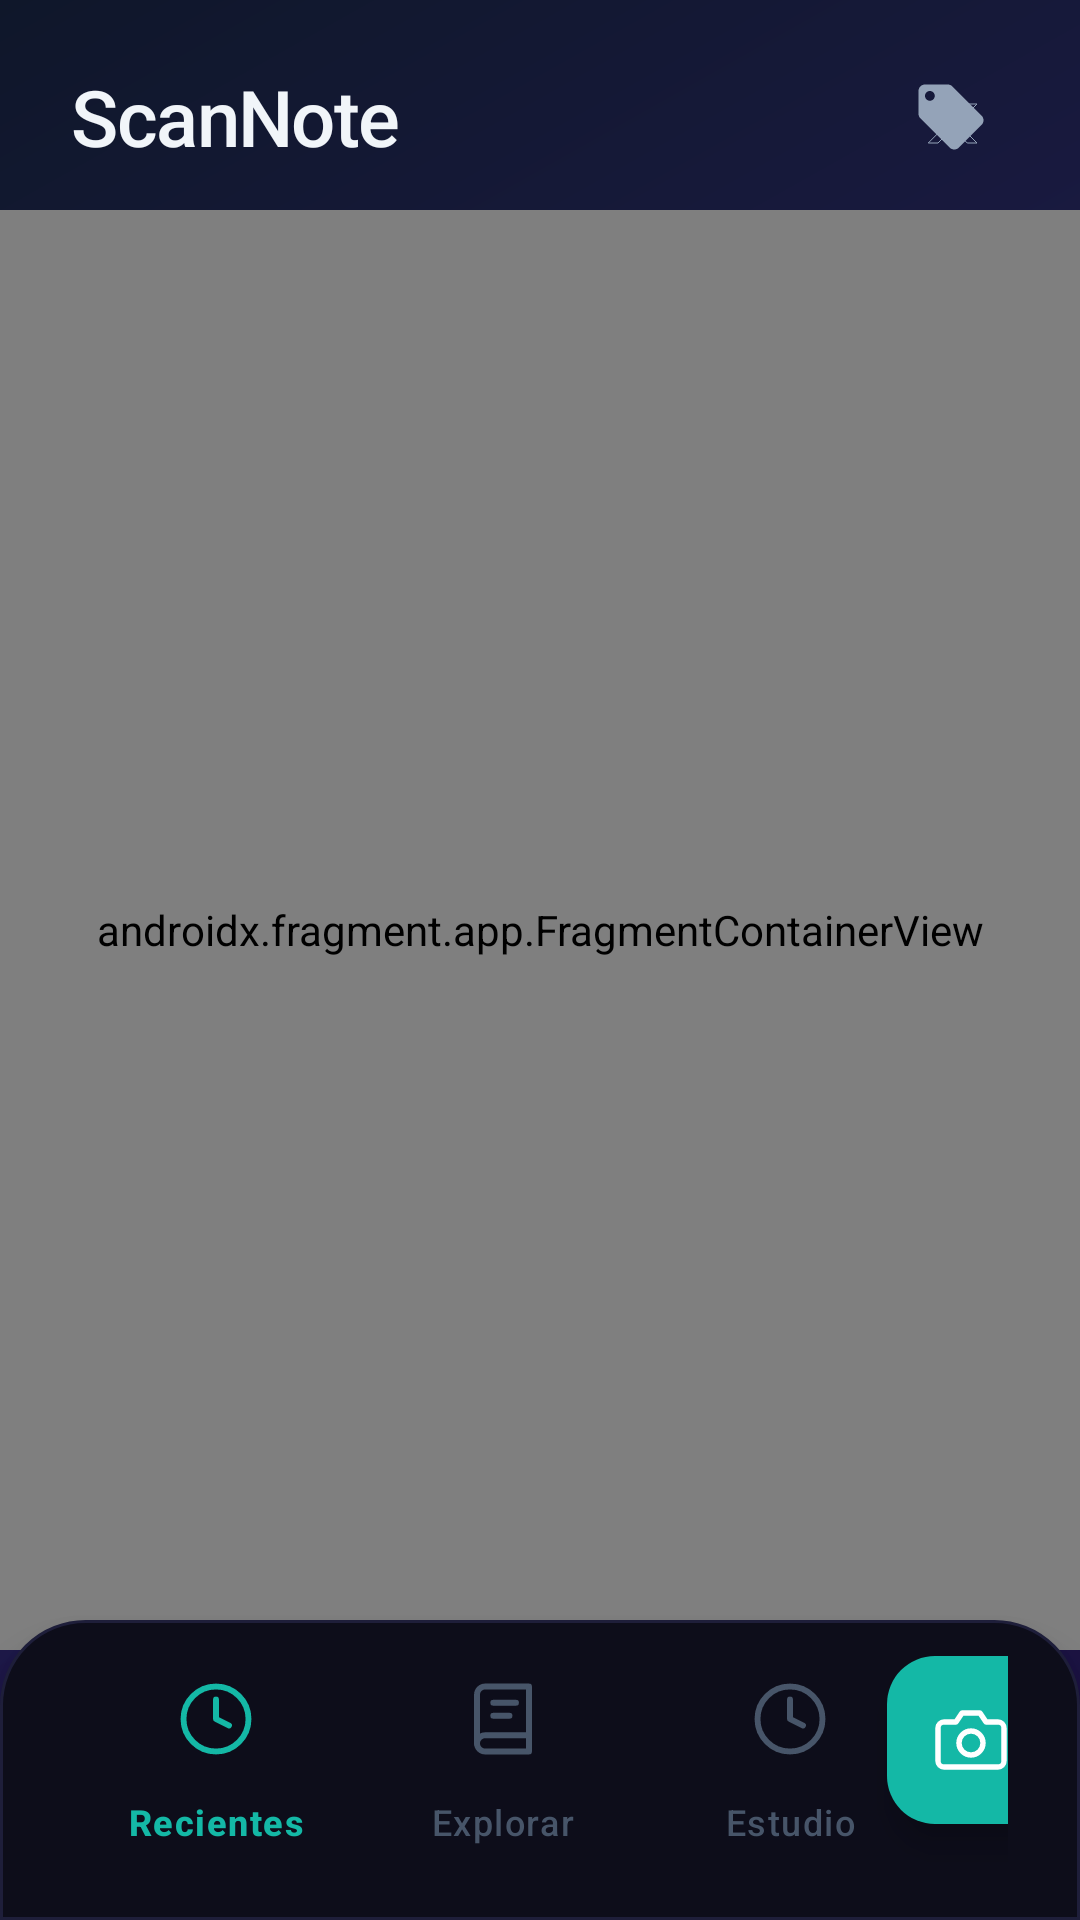

Reconstruct the res/layout file that produces this screen, plus the resources it refers to.
<!-- AndroidManifest.xml: application theme Theme.ScanNote -->
<!-- res/layout/activity_main.xml -->
<?xml version="1.0" encoding="utf-8"?>
<androidx.coordinatorlayout.widget.CoordinatorLayout
    xmlns:android="http://schemas.android.com/apk/res/android"
    xmlns:app="http://schemas.android.com/apk/res-auto"
    android:layout_width="match_parent"
    android:layout_height="match_parent"
    android:background="@drawable/bg_gradient">

    
    <LinearLayout
        android:id="@+id/topBar"
        android:layout_width="match_parent"
        android:layout_height="wrap_content"
        android:orientation="horizontal"
        android:paddingStart="24dp"
        android:paddingEnd="24dp"
        android:paddingTop="20dp"
        android:paddingBottom="12dp"
        android:gravity="center_vertical">

        <TextView
            android:layout_width="0dp"
            android:layout_height="wrap_content"
            android:layout_weight="1"
            android:text="ScanNote"
            android:textSize="26sp"
            android:textColor="#F1F5F9"
            android:fontFamily="sans-serif-medium"
            android:letterSpacing="-0.02" />

        <ImageView
            android:id="@+id/btn_settings"
            android:layout_width="38dp"
            android:layout_height="38dp"
            android:padding="6dp"
            android:src="@drawable/ic_ai_keywords"
            android:contentDescription="Configuración"
            android:tint="#94A3B8" />
    </LinearLayout>

    <androidx.fragment.app.FragmentContainerView
        android:id="@+id/nav_host_fragment"
        android:name="androidx.navigation.fragment.NavHostFragment"
        android:layout_width="match_parent"
        android:layout_height="match_parent"
        android:layout_marginTop="70dp"
        android:layout_marginBottom="90dp"
        app:defaultNavHost="true"
        app:navGraph="@navigation/nav_graph" />

    
    <LinearLayout
        android:id="@+id/bottomBarContainer"
        android:layout_width="match_parent"
        android:layout_height="wrap_content"
        android:layout_gravity="bottom"
        android:orientation="horizontal"
        android:background="@drawable/bg_bottom_nav"
        android:paddingBottom="12dp"
        android:paddingTop="8dp"
        android:paddingStart="24dp"
        android:paddingEnd="24dp"
        android:elevation="8dp">

        <com.google.android.material.bottomnavigation.BottomNavigationView
            android:id="@+id/bottomNavigationView"
            android:layout_width="0dp"
            android:layout_height="wrap_content"
            android:layout_weight="1"
            android:background="@android:color/transparent"
            app:itemIconTint="@color/nav_icon_color"
            app:itemTextColor="@color/nav_icon_color"
            app:itemIconSize="26dp"
            app:elevation="0dp"
            app:menu="@menu/bottom_nav_menu" />

        
        <com.google.android.material.floatingactionbutton.FloatingActionButton
            android:id="@+id/fab_scan"
            android:layout_width="wrap_content"
            android:layout_height="wrap_content"
            android:layout_gravity="center"
            android:layout_marginStart="-16dp"
            android:layout_marginEnd="-16dp"
            android:layout_marginBottom="8dp"
            android:contentDescription="Escanear"
            android:backgroundTint="#14B8A6"
            app:srcCompat="@drawable/ic_fab_camera"
            app:elevation="6dp"
            app:fabSize="normal"
            app:tint="#FFFFFF" />

    </LinearLayout>

</androidx.coordinatorlayout.widget.CoordinatorLayout>
<!-- resources referenced by this layout -->
<resources>
  <!-- drawable bg_bottom_nav (drawable) -->
  <?xml version="1.0" encoding="utf-8"?>
  <shape xmlns:android="http://schemas.android.com/apk/res/android"
      android:shape="rectangle">
      <solid android:color="#0D0D1A" />
      <corners
          android:topLeftRadius="28dp"
          android:topRightRadius="28dp" />
      <stroke android:width="1dp" android:color="#1E1E3A" />
  </shape>
  <!-- drawable bg_gradient (drawable) -->
  <?xml version="1.0" encoding="utf-8"?>
  <shape xmlns:android="http://schemas.android.com/apk/res/android"
      android:shape="rectangle">
      <gradient
          android:angle="135"
          android:centerColor="#1E1B4B"
          android:endColor="#0F172A"
          android:startColor="#1a1040"
          android:type="linear" />
  </shape>
  <!-- drawable ic_ai_keywords (drawable) -->
  <?xml version="1.0" encoding="utf-8"?>
  <vector xmlns:android="http://schemas.android.com/apk/res/android"
      android:width="24dp"
      android:height="24dp"
      android:viewportWidth="24"
      android:viewportHeight="24">
      <path
          android:fillColor="@android:color/transparent"
          android:pathData="M5,8l6,6-6,6 3,0 4.5-4.5 4.5,4.5 3,0-6-6 6-6-3,0-4.5,4.5z"
          android:strokeColor="#FFFFFF"
          android:strokeWidth="0"
          android:fillType="evenOdd"/>
      <path
          android:fillColor="#FFFFFF"
          android:pathData="M21.41,11.58l-9-9C12.05,2.22 11.55,2 11,2H4C2.9,2 2,2.9 2,4v7c0,0.55 0.22,1.05 0.59,1.42l9,9C11.95,21.78 12.45,22 13,22s1.05-0.22 1.41-0.59l7-7c0.37-0.36 0.59-0.86 0.59-1.41s-0.23-1.06-0.59-1.42zM5.5,7C4.67,7 4,6.33 4,5.5s0.67-1.5 1.5-1.5 1.5,0.67 1.5,1.5-0.67,1.5-1.5,1.5z"/>
  </vector>
  <!-- drawable ic_fab_camera (drawable) -->
  <?xml version="1.0" encoding="utf-8"?>
  <vector xmlns:android="http://schemas.android.com/apk/res/android"
      android:width="28dp"
      android:height="28dp"
      android:viewportWidth="24"
      android:viewportHeight="24">
      <path
          android:fillColor="@android:color/transparent"
          android:pathData="M23,19a2,2 0,0 1,-2 2H3a2,2 0,0 1,-2 -2V8a2,2 0,0 1,2 -2h4l2,-3h6l2,3h4a2,2 0,0 1,2 2z"
          android:strokeColor="#FFFFFF"
          android:strokeWidth="1.8"
          android:strokeLineCap="round"
          android:strokeLineJoin="round"/>
      <path
          android:fillColor="@android:color/transparent"
          android:pathData="M12,17a4,4 0,1 0,0 -8,4 4,0 0,0 0,8z"
          android:strokeColor="#FFFFFF"
          android:strokeWidth="1.8"
          android:strokeLineCap="round"/>
  </vector>
  <style name="TextAppearance.ScanNote.HeadlineLarge" parent="TextAppearance.Material3.HeadlineLarge">
          <item name="android:textColor">#F1F5F9</item>
          <item name="android:fontFamily">sans-serif-medium</item>
          <item name="android:letterSpacing">-0.02</item>
      </style>
  <style name="TextAppearance.ScanNote.HeadlineMedium" parent="TextAppearance.Material3.HeadlineMedium">
          <item name="android:textColor">#F1F5F9</item>
          <item name="android:fontFamily">sans-serif-medium</item>
          <item name="android:letterSpacing">-0.01</item>
      </style>
  <style name="TextAppearance.ScanNote.BodyLarge" parent="TextAppearance.Material3.BodyLarge">
          <item name="android:textColor">#CBD5E1</item>
          <item name="android:fontFamily">sans-serif</item>
          <item name="android:lineSpacingMultiplier">1.6</item>
      </style>
  <style name="TextAppearance.ScanNote.BodyMedium" parent="TextAppearance.Material3.BodyMedium">
          <item name="android:textColor">#94A3B8</item>
          <item name="android:fontFamily">sans-serif</item>
          <item name="android:lineSpacingMultiplier">1.5</item>
      </style>
</resources>
